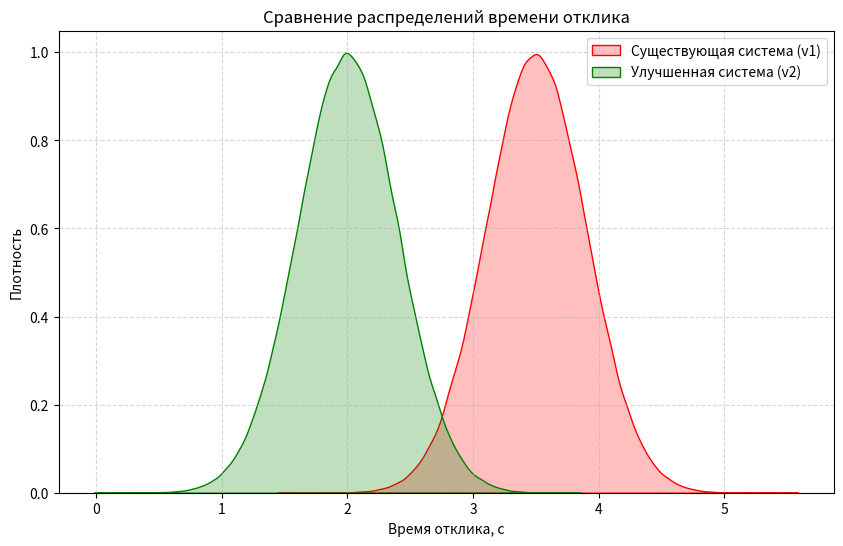

This figure's Python source:
from pathlib import Path

import matplotlib.pyplot as plt
import numpy as np
import seaborn as sns
from scipy import stats

OUTPUT_DIR = Path("docs/figures")
OUTPUT_DIR.mkdir(parents=True, exist_ok=True)

ALPHA = 0.05
N = 500_000

rng = np.random.default_rng(42)
existing = rng.normal(loc=3.5, scale=0.4, size=N)
improved = rng.normal(loc=2.0, scale=0.4, size=N)


def main():
    u_stat, p_value = stats.mannwhitneyu(existing, improved, alternative="two-sided")
    t_stat, t_p = stats.ttest_ind(existing, improved, equal_var=False)
    cohen_d = (existing.mean() - improved.mean()) / np.sqrt(
        (existing.std(ddof=1) ** 2 + improved.std(ddof=1) ** 2) / 2
    )

    print("H0: распределения времени отклика обеих систем одинаковы")
    print("H1: распределения отличаются (улучшенная система быстрее)")
    print(f"alpha = {ALPHA}")
    print(f"n existing = {len(existing)}, n improved = {len(improved)}")
    print()
    print(f"Mann-Whitney U: U = {u_stat:.3e}, p = {p_value:.3e}")
    print(f"Welch t-test:   t = {t_stat:.3f},   p = {t_p:.3e}")
    print(f"Cohen's d: {cohen_d:.3f}")
    print()
    print(f"mean(v1) = {existing.mean():.3f} с,   mean(v2) = {improved.mean():.3f} с")
    print(f"median(v1) = {np.median(existing):.3f} с, median(v2) = {np.median(improved):.3f} с")
    print(f"p95(v1) = {np.percentile(existing, 95):.3f} с, p95(v2) = {np.percentile(improved, 95):.3f} с")
    print()
    if p_value < ALPHA:
        print(f"Решение: p-value < {ALPHA} → H0 отклоняем, различия статистически значимы")
        print("Действие: внедряем архитектуру v2 в продакшен")
    else:
        print("Решение: H0 не отклоняем, различия не значимы")

    plt.figure(figsize=(10, 6))
    sns.kdeplot(existing, label="Существующая система (v1)", fill=True, color="red")
    sns.kdeplot(improved, label="Улучшенная система (v2)", fill=True, color="green")
    plt.title("Сравнение распределений времени отклика")
    plt.xlabel("Время отклика, с")
    plt.ylabel("Плотность")
    plt.legend()
    plt.grid(True, linestyle="--", alpha=0.5)
    plt.savefig(OUTPUT_DIR / "latency_comparison.png", dpi=120, bbox_inches="tight")
    plt.close()
    print(f"\nГрафик сохранён: {OUTPUT_DIR / 'latency_comparison.png'}")


if __name__ == "__main__":
    main()
